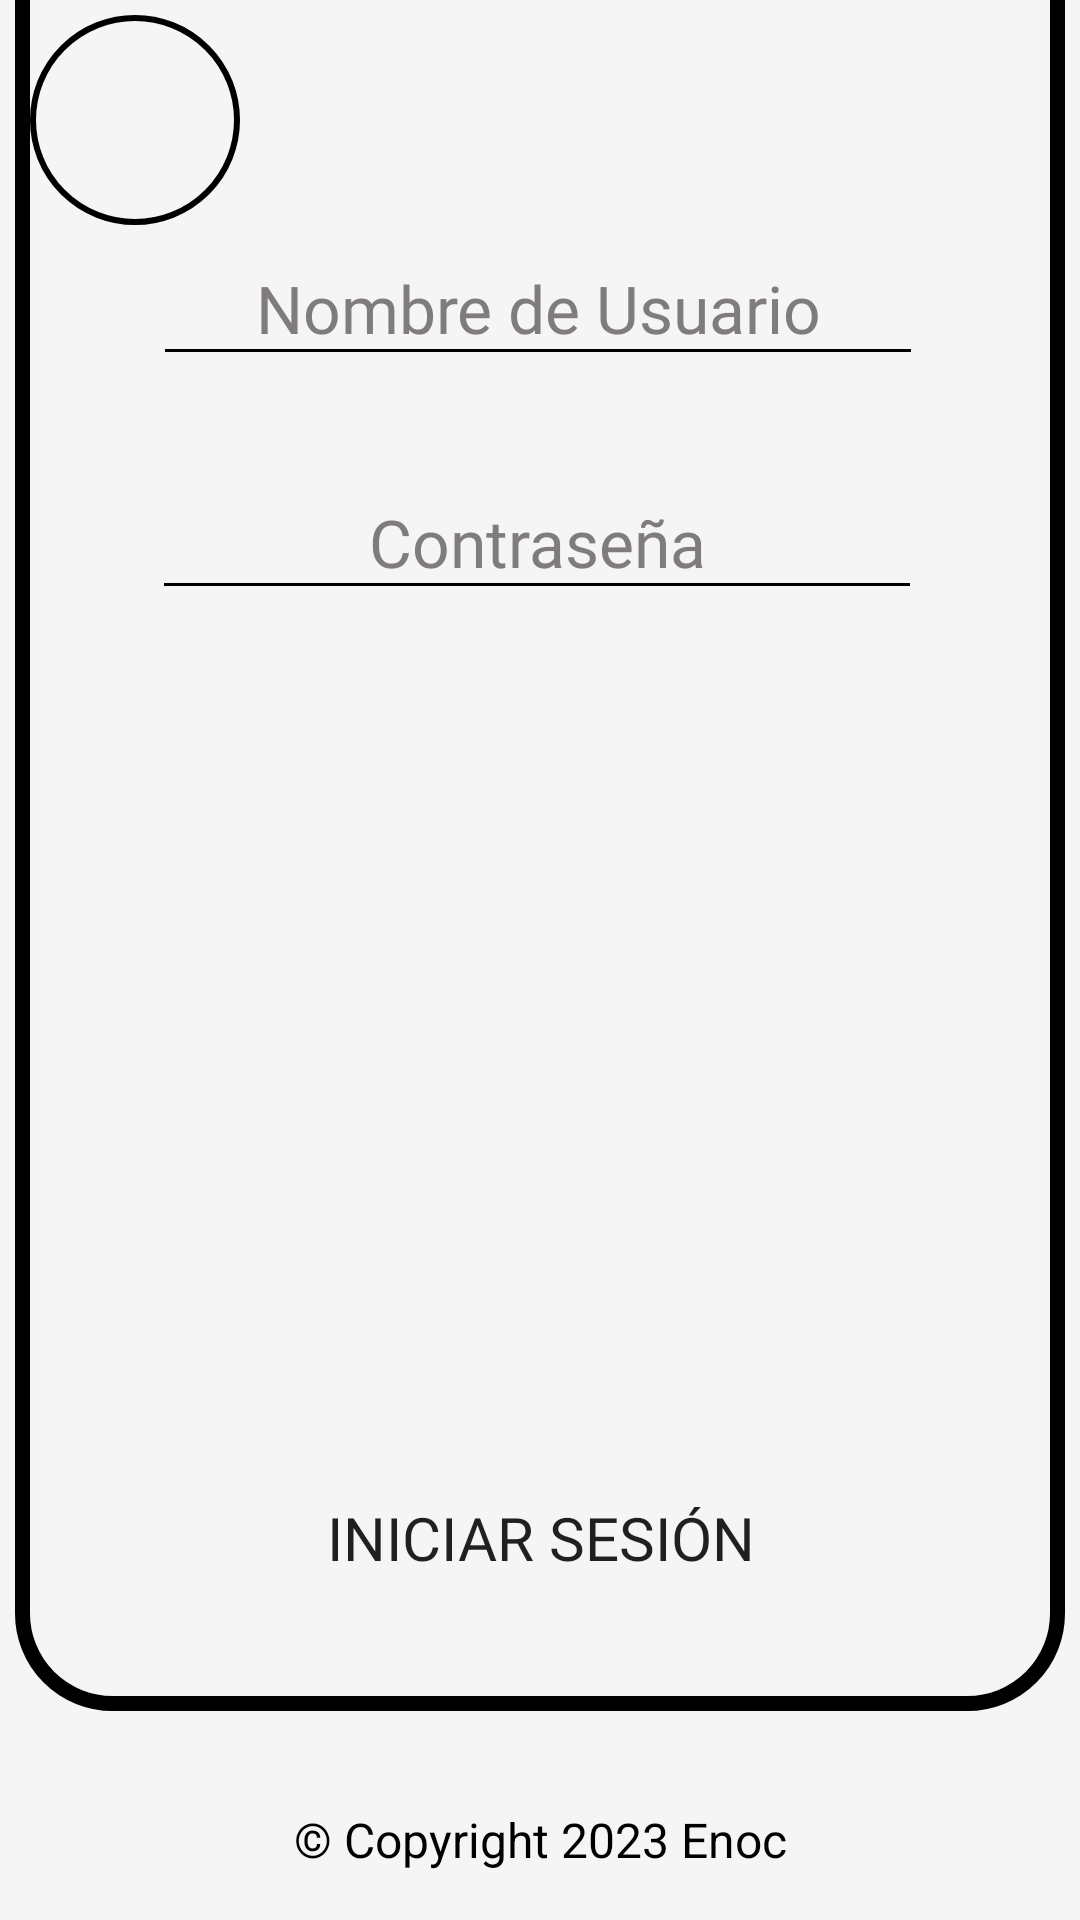

Layout XML and referenced resources for this Android screen:
<!-- AndroidManifest.xml: application theme Theme.Business_Times -->
<!-- res/layout/activity_login.xml -->
<?xml version="1.0" encoding="utf-8"?>
<androidx.constraintlayout.widget.ConstraintLayout xmlns:android="http://schemas.android.com/apk/res/android"
    xmlns:app="http://schemas.android.com/apk/res-auto"
    xmlns:tools="http://schemas.android.com/tools"
    android:layout_width="match_parent"
    android:layout_height="match_parent"
    tools:context=".views.activities.LoginActivity"
    android:background="@color/background">

    <TextView
        android:id="@+id/copyright"
        android:layout_width="wrap_content"
        android:layout_height="wrap_content"
        android:layout_marginBottom="16dp"
        android:text="@string/copyright"
        android:textColor="@color/text"
        android:textSize="16sp"
        app:layout_constraintBottom_toBottomOf="parent"
        app:layout_constraintEnd_toEndOf="parent"
        app:layout_constraintStart_toStartOf="parent"
        tools:ignore="VisualLintOverlap" />

    <TextView
        android:id="@+id/header"
        android:layout_width="500dp"
        android:layout_height="450dp"
        android:layout_marginStart="131dp"
        android:layout_marginTop="-100dp"
        android:layout_marginEnd="280dp"
        android:background="@drawable/header_backgroud"
        app:layout_constraintEnd_toEndOf="parent"
        app:layout_constraintHorizontal_bias="0.352"
        app:layout_constraintStart_toStartOf="parent"
        app:layout_constraintTop_toTopOf="parent"
        tools:ignore="VisualLintBounds" />

    <TextView
        android:id="@+id/container"
        android:layout_width="350dp"
        android:layout_height="650dp"
        android:layout_marginBottom="70dp"
        android:background="@drawable/card_view"
        app:layout_constraintBottom_toBottomOf="parent"
        app:layout_constraintEnd_toEndOf="parent"
        app:layout_constraintHorizontal_bias="0.491"
        app:layout_constraintStart_toStartOf="parent" />

    <TextView
        android:id="@+id/lblWelcomeLogin"
        android:layout_width="wrap_content"
        android:layout_height="wrap_content"
        android:layout_marginTop="20dp"
        android:fontFamily="@font/black_han_sans"
        android:text="@string/welcome"
        android:textColor="@color/primary"
        android:textSize="40sp"
        app:layout_constraintEnd_toEndOf="@+id/container"
        app:layout_constraintStart_toStartOf="@+id/container"
        app:layout_constraintTop_toTopOf="@+id/container"
        tools:ignore="TextContrastCheck" />

    <EditText
        android:id="@+id/txtUserName"
        android:layout_width="wrap_content"
        android:layout_height="48dp"
        android:layout_marginTop="84dp"
        android:backgroundTint="@color/text"
        android:ems="10"
        android:fontFamily="@font/acme"
        android:hint="@string/hint_username"
        android:importantForAutofill="no"
        android:inputType="textPersonName"
        android:textAlignment="center"
        android:textColor="@color/text"
        android:textColorHint="@color/hint"
        android:textSize="22sp"
        app:layout_constraintEnd_toEndOf="@+id/container"
        app:layout_constraintHorizontal_bias="0.492"
        app:layout_constraintStart_toStartOf="@+id/container"
        app:layout_constraintTop_toBottomOf="@+id/lblWelcomeLogin" />

    <EditText
        android:id="@+id/txtPasword"
        android:layout_width="wrap_content"
        android:layout_height="48dp"
        android:layout_marginTop="30dp"
        android:backgroundTint="@color/text"
        android:ems="10"
        android:fontFamily="@font/acme"
        android:hint="@string/hint_password"
        android:importantForAutofill="no"
        android:inputType="textPassword"
        android:textAlignment="center"
        android:textColor="@color/text"
        android:textColorHint="@color/hint"
        android:textSize="22sp"
        app:layout_constraintEnd_toEndOf="@+id/container"
        app:layout_constraintHorizontal_bias="0.489"
        app:layout_constraintStart_toStartOf="@+id/container"
        app:layout_constraintTop_toBottomOf="@+id/txtUserName" />

    <androidx.appcompat.widget.AppCompatButton
        android:id="@+id/btnGoToHome"
        android:layout_width="255dp"
        android:layout_height="55dp"
        android:layout_marginBottom="30dp"
        android:background="@drawable/button_rounded"
        android:fontFamily="@font/delius_unicase"
        android:text="@string/btn_login"
        android:textSize="20sp"
        app:layout_constraintBottom_toBottomOf="@+id/container"
        app:layout_constraintEnd_toEndOf="@+id/container"
        app:layout_constraintStart_toStartOf="@+id/container"
        tools:ignore="TextContrastCheck" />

    <ImageView
        android:id="@+id/btnBackToWelcomeActivity"
        android:layout_width="70dp"
        android:layout_height="70dp"
        android:layout_marginStart="10dp"
        android:layout_marginTop="5dp"
        android:background="@drawable/button_white"
        android:contentDescription="@string/image_background"
        android:src="@drawable/baseline_arrow_back_24"
        app:layout_constraintStart_toStartOf="parent"
        app:layout_constraintTop_toTopOf="parent"
        tools:ignore="ImageContrastCheck" />

</androidx.constraintlayout.widget.ConstraintLayout>
<!-- resources referenced by this layout -->
<resources>
  <color name="background">#F5F5F5</color>
  <color name="hint">#817C7C</color>
  <color name="primary">#F7C42D</color>
  <color name="text">#000000</color>
  <!-- drawable button_white (drawable) -->
  <?xml version="1.0" encoding="utf-8"?>
  <shape xmlns:android="http://schemas.android.com/apk/res/android">
      <corners android:radius="250dp"/>
      <solid android:color="@color/background"/>
      <stroke android:color="@color/text" android:width="2dp"/>
  </shape>
  <!-- drawable card_view (drawable) -->
  <?xml version="1.0" encoding="utf-8"?>
  <shape xmlns:android="http://schemas.android.com/apk/res/android">
      <corners android:radius="30dp"/>
      <solid android:color="@color/background"/>
      <stroke android:color="@color/text" android:width="5dp"/>
  </shape>
  <!-- drawable header_backgroud (drawable) -->
  <?xml version="1.0" encoding="utf-8"?>
  <shape xmlns:android="http://schemas.android.com/apk/res/android">
      <solid android:color="@color/primary" />
      <corners  android:radius="300dp"/>
      <stroke android:color="@color/shadowColor" android:width="1dp"/>
  </shape>
  <string name="btn_login">Iniciar Sesión</string>
  <string name="copyright">© Copyright 2023 Enoc</string>
  <string name="hint_password">Contraseña</string>
  <string name="hint_username">Nombre de Usuario</string>
  <string name="image_background">image background</string>
  <string name="welcome">Bienvendo!</string>
  <style name="Theme.Business_Times" parent="Theme.MaterialComponents.DayNight.NoActionBar">
          
          <item name="colorPrimary">@color/primary</item>
          <item name="colorPrimaryVariant">@color/primary</item>
          <item name="colorOnPrimary">@color/background</item>
          
          <item name="colorSecondary">@color/teal_200</item>
          <item name="colorSecondaryVariant">@color/teal_700</item>
          <item name="colorOnSecondary">@color/black</item>
          
          <item name="android:statusBarColor">?attr/colorPrimaryVariant</item>
          
      </style>
  <color name="shadowColor">#2E2E2E</color>
  <color name="teal_200">#FF03DAC5</color>
  <color name="teal_700">#FF018786</color>
  <color name="black">#FF000000</color>
</resources>
